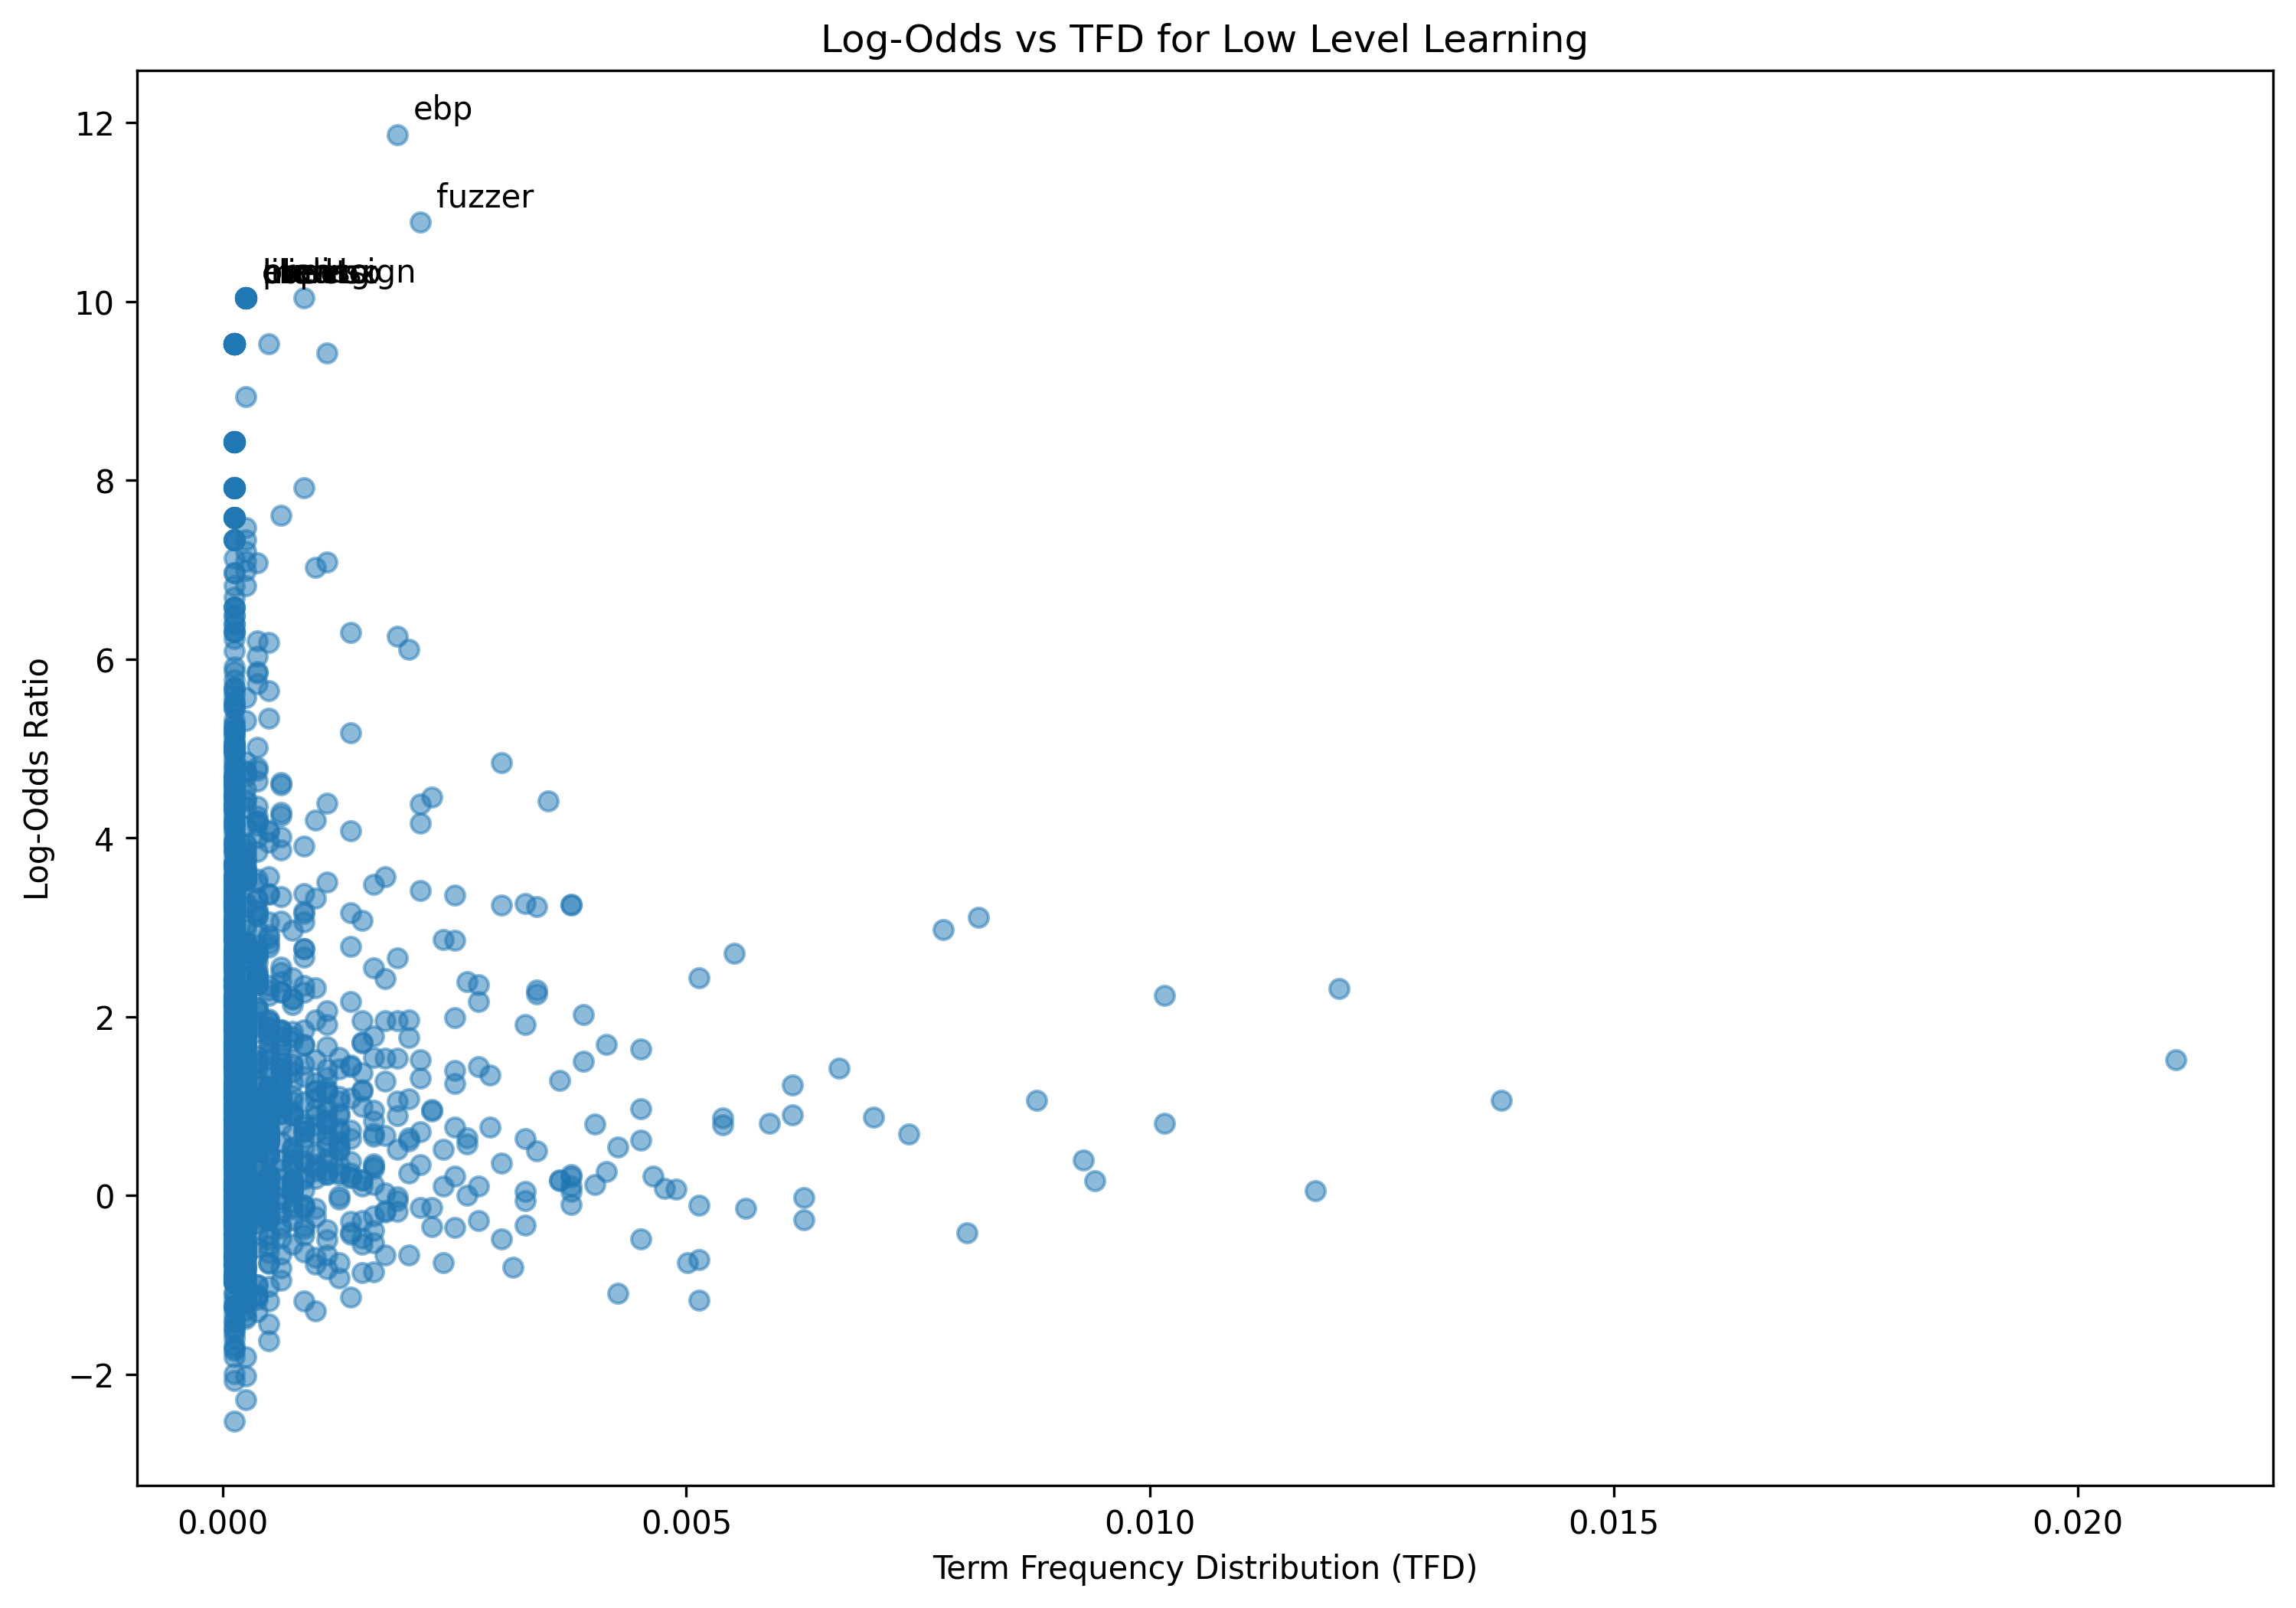

Values plotted in this chart, from the file beside it:
term, log_odds, tfd
one, -0.4158, 0.008023
concept, -0.5863, 0.0001254
see, -0.715, 0.00514
messing, 2.066, 0.0001254
new, 0.2303, 0.003761
programmer, 2.859, 0.002507
time, 0.06882, 0.004889
void, 3.246, 0.003009
pointer, 2.975, 0.007772
theyve, 0.7912, 0.0001254
begun, 4.362, 0.0001254
understand, 1.059, 0.00188
type, 1.066, 0.008775
show, -0.7649, 0.001003
really, -0.1036, 0.003761
cant, 0.3741, 0.001128
use, 0.3958, 0.009277
correctly, 1.462, 0.0007522
mess, 0.6328, 0.0001254
everything, -1.161, 0.0003761
name, -1.287, 0.001003
l, 0.4974, 0.0003761
level, 1.254, 0.002507
learning, 0.1024, 0.0007522
teach, 0.5621, 0.0002507
people, -1.018, 0.0005014
write, -0.2888, 0.001379
faster, 2.167, 0.001379
safer, 3.633, 0.0002507
code, 1.52, 0.02106
today, 0.6012, 0.001128
talk, 0.9495, 0.002256
exist, 1.663, 0.001128
deal, 0.8534, 0.0003761
let, -1.173, 0.00514
jump, 2.173, 0.002758
first, -0.3339, 0.003259
general, 1.006, 0.0005014
simple, -0.3662, 0.0006268
despite, 2.969, 0.0001254
often, 0.4019, 0.0002507
confuse, 2.445, 0.0001254
variable, 0.8053, 0.005892
contains, 1.521, 0.001003
addess, 7.918, 0.0001254
another, -0.2787, 0.001504
example, 0.9011, 0.006143
int, 2.36, 0.002758
integer, 1.281, 0.001755
say, -0.2713, 0.006268
value, 0.8102, 0.01015
equal, 0.1271, 0.004012
four, 0.3293, 0.00163
byte, 3.245, 0.003761
represent, 2.068, 0.001128
number, 0.1077, 0.003761
later, 0.09857, 0.0006268
star, 2.392, 0.002633
pa, 4.138, 0.0003761
mean, -0.1379, 0.002256
... 1,410 more rows
